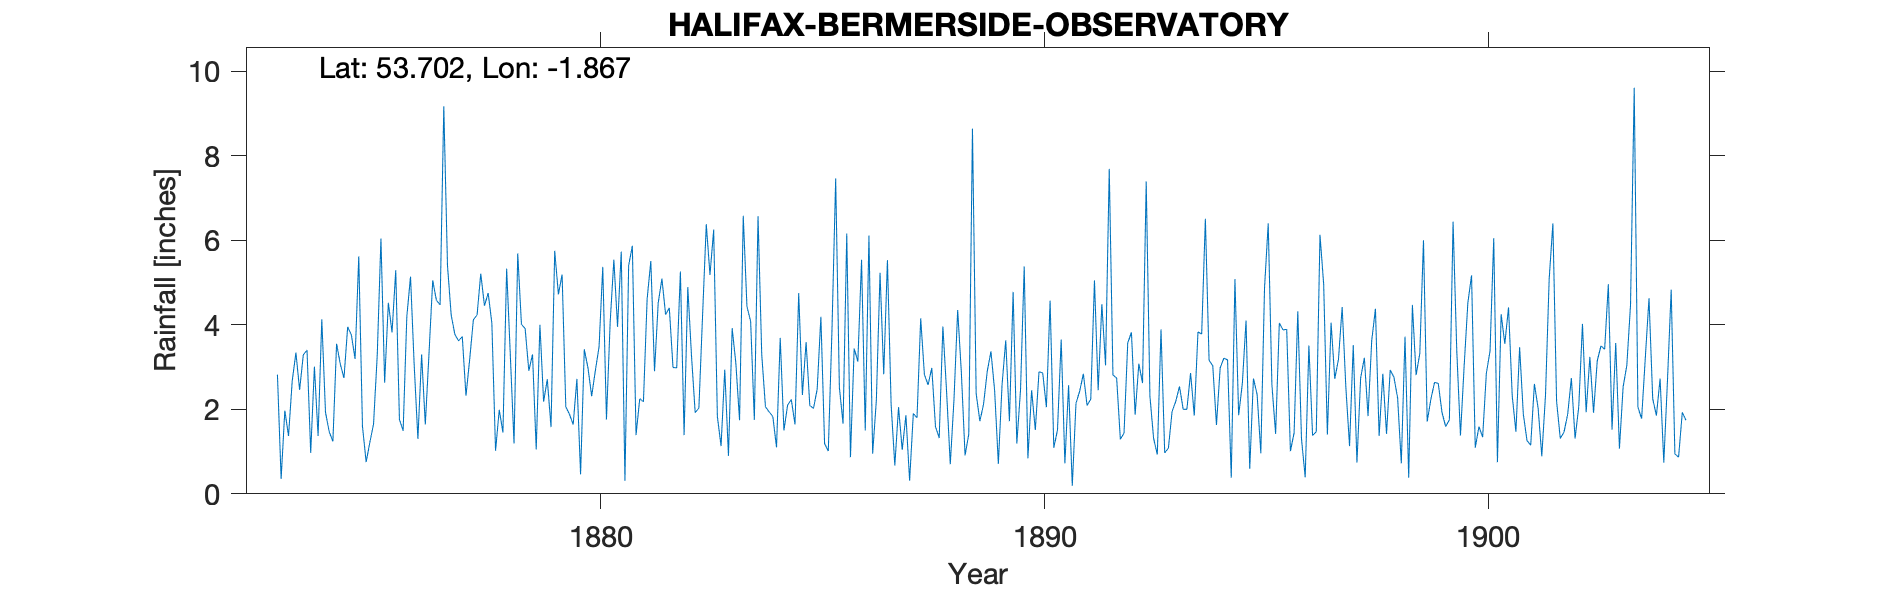

The file beside this chart, header and first rows:
HALIFAX BERMERSIDE OBSERVATORY, , , , , , , , , , , , , , , , , , , , , , , 
Grid ref, SE089229, Long, -1.867, Lat, 53.7, , Elevation, 500, ft, , , , , , , , , , , , , , 
Station no, RR1923, , , , , , , , , , , , , , , , , , , , , , 
, 1870, 1871, 1872, 1873, 1874, 1875, 1876, 1877, 1878, 1879, 1880, 1881, 1882, 1883, 1884, 1885, 1886, 1887, 1888, 1889, 1890, 1891, 1892
January, , , , , 3.01, 5.62, 1.49, 5.4, 4.04, 1.05, 0.46, 0.31, 4.4, 6.25, 6.57, 2.34, 6.16, 2.11, 1.59, 1.72, 5.38, 2.57, 2.81
February, , , , , 1.37, 1.6, 4.2, 4.23, 1.02, 4, 3.42, 5.4, 2.99, 1.83, 3.3, 3.59, 0.87, 0.67, 1.32, 2.12, 0.84, 0.19, 2.74
March, , , , 2.82, 4.13, 0.75, 5.14, 3.77, 1.99, 2.18, 2.98, 5.87, 2.98, 1.13, 2.06, 2.09, 3.44, 2.05, 3.96, 2.9, 2.45, 2.14, 1.29
April, , , , 0.35, 1.93, 1.22, 3.03, 3.62, 1.45, 2.71, 2.31, 1.39, 5.26, 2.94, 1.94, 2.02, 3.13, 1.04, 2.42, 3.37, 1.51, 2.43, 1.44
May, , , , 1.97, 1.47, 1.65, 1.3, 3.72, 5.33, 1.58, 2.92, 2.25, 1.39, 0.9, 1.83, 2.48, 5.54, 1.86, 0.7, 2.44, 2.89, 2.84, 3.57
June, , , , 1.37, 1.24, 3.29, 3.3, 2.32, 3.27, 5.75, 3.48, 2.18, 4.89, 3.92, 1.1, 4.19, 1.5, 0.31, 2.23, 0.71, 2.86, 2.09, 3.82
July, , , , 2.67, 3.55, 6.04, 1.64, 3.18, 1.19, 4.72, 5.37, 4.61, 3.27, 3.09, 3.69, 1.19, 6.11, 1.9, 4.35, 2.57, 2.05, 2.24, 1.87
August, , , , 3.34, 3.07, 2.63, 3.32, 4.12, 5.69, 5.19, 1.76, 5.51, 1.92, 1.74, 1.5, 1.01, 0.95, 1.8, 2.86, 3.63, 4.57, 5.05, 3.08
September, , , , 2.46, 2.74, 4.52, 5.05, 4.23, 4.01, 2.06, 4.06, 2.9, 2.03, 6.58, 2.1, 3.88, 2.21, 4.15, 0.91, 1.72, 1.09, 2.45, 2.62
October, , , , 3.29, 3.95, 3.82, 4.58, 5.21, 3.91, 1.88, 5.54, 4.52, 4.23, 4.43, 2.23, 7.46, 5.23, 2.82, 1.41, 4.78, 1.51, 4.49, 7.39
November, , , , 3.4, 3.76, 5.29, 4.47, 4.45, 2.91, 1.64, 3.95, 5.09, 6.38, 4.08, 1.64, 2.52, 2.83, 2.58, 8.64, 1.19, 3.65, 3.04, 2.31
December, , , , 0.97, 3.19, 1.76, 9.17, 4.75, 3.3, 2.72, 5.73, 4.24, 5.18, 1.75, 4.75, 1.66, 5.53, 2.98, 2.37, 2.46, 0.72, 7.69, 1.31
Total, , , , , 33.41, 38.19, 46.69, 49, 38.11, 35.48, 41.98, 44.27, 44.92, 38.64, 32.71, 34.43, 43.5, 24.27, 32.76, 29.61, 29.52, 37.22, 34.25
